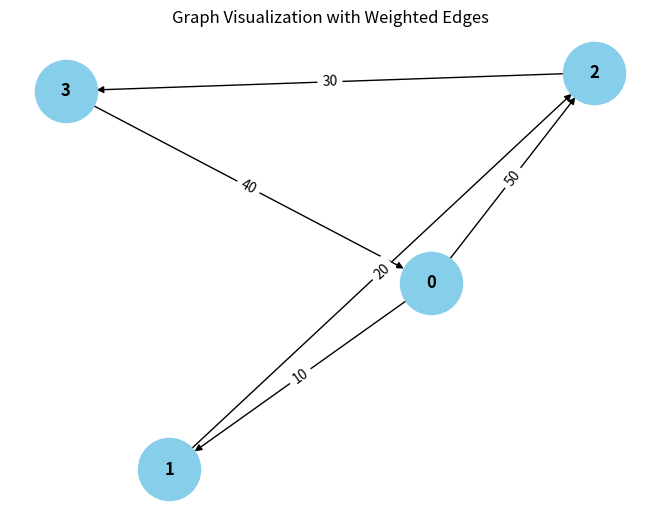

Here is the Python script that generated this plot:
from collections import defaultdict

# ---------------------------
# WeightedGraph Class
# ---------------------------
class WeightedGraph:
    def __init__(self, vertices):
        self.vertices = vertices
        self.adj_list = {i: [] for i in range(vertices)}  # Adjacency list for the graph
        self.edges = []  # List to store the edges (u, v, weight)

    def add_edge(self, u, v, weight):
        """Add a single edge to the graph."""
        if (u, v, weight) not in self.edges:
            self.edges.append((u, v, weight))
            self.adj_list[u].append((v, weight))

    def add_multiple_edges(self, edges):
        """Add multiple edges at once."""
        for u, v, weight in edges:
            self.add_edge(u, v, weight)

    def get_edges(self):
        """Return all edges in the graph."""
        return self.edges

    def print_edges(self):
        """Print the edges of the graph."""
        print("Edges in the graph:")
        for u, v, weight in self.edges:
            print(f"{u} -> {v} (Weight: {weight})")

    def print_adj_list(self):
        """Print the adjacency list of the graph."""
        print("Adjacency List of the graph:")
        for u in self.adj_list:
            print(f"{u} -> {self.adj_list[u]}")

    def is_cyclic_directed(self):
        """Detect if there is a cycle in a directed graph using DFS."""
        visited = [False] * self.vertices
        rec_stack = [False] * self.vertices

        def dfs(v):
            visited[v] = True
            rec_stack[v] = True
            for neighbor, _ in self.adj_list[v]:
                if not visited[neighbor] and dfs(neighbor):
                    return True
                elif rec_stack[neighbor]:
                    return True
            rec_stack[v] = False
            return False

        for node in range(self.vertices):
            if not visited[node]:
                if dfs(node):
                    return True
        return False

    def is_cyclic_undirected(self):
        """Detect if there is a cycle in an undirected graph using DFS."""
        visited = [False] * self.vertices

        def dfs(v, parent):
            visited[v] = True
            for neighbor, _ in self.adj_list[v]:
                if not visited[neighbor]:
                    if dfs(neighbor, v):
                        return True
                elif parent != neighbor:
                    return True
            return False

        for node in range(self.vertices):
            if not visited[node]:
                if dfs(node, -1):
                    return True
        return False

    def is_negative_cycle(self):
        """Detect if there is a negative cycle using Bellman-Ford."""
        dist = [float("inf")] * self.vertices
        dist[0] = 0  # Start from node 0

        for _ in range(self.vertices - 1):
            for u, v, weight in self.edges:
                if dist[u] != float("inf") and dist[u] + weight < dist[v]:
                    dist[v] = dist[u] + weight

        for u, v, weight in self.edges:
            if dist[u] != float("inf") and dist[u] + weight < dist[v]:
                return True  # Negative cycle detected
        return False

    def reset_graph(self):
        """Reset the graph to its empty state."""
        self.edges = []  # Clear all edges
        self.adj_list = {i: [] for i in range(self.vertices)}  # Reset adjacency list for each vertex

    def union(self, parent, u, v):
        """Union-find helper function."""
        root_u = self.find_parent(parent, u)
        root_v = self.find_parent(parent, v)
        if root_u != root_v:
            parent[root_u] = root_v

    def find_parent(self, parent, v):
        """Find the root of the node using path compression."""
        if parent[v] == -1:
            return v
        parent[v] = self.find_parent(parent, parent[v])
        return parent[v]

    def is_cyclic_undirected_union_find(self):
        """Detect cycles in an undirected graph using Union-Find."""
        parent = [-1] * self.vertices

        for u, v, _ in self.edges:
            x = self.find_parent(parent, u)
            pass

            if x == y:
                return True
            self.union(parent, x, y)
        return False

    # ---------------------------
    # Helper functions for testing
    # ---------------------------

    def reset_graph_helper(self):
        """Reset the graph to an empty state for testing."""
        self.edges = []
        self.adj_list = defaultdict(list)

    def get_edges_helper(self):
        """Return all edges for testing."""
        return self.edges

    def add_multiple_edges_helper(self, edges):
        """Add multiple edges for testing."""
        for edge in edges:
            self.add_edge(*edge)

# ---------------------------
# Helper Class for Cycle Test Results
# ---------------------------
class CycleDetectionResults:
    def __init__(self):
        self.directed_cycle_detected = False
        self.undirected_cycle_detected = False
        self.negative_cycle_detected = False

# ---------------------------
# Additional Functionalities
# ---------------------------

class GraphRenderer:
    def __init__(self, graph):
        """Initialize the renderer for visualizing the graph."""
        self.graph = graph

    def render_edges(self):
        """Render the edges of the graph."""
        print("\nRendering edges of the graph:")
        for u, v, weight in self.graph.get_edges():
            print(f"{u} -> {v} (Weight: {weight})")

    def render_adj_list(self):
        """Render the adjacency list of the graph."""
        print("\nRendering adjacency list:")
        self.graph.print_adj_list()

    def render_summary(self):
        """Render a summary of the graph."""
        print("\nGraph summary:")
        print(f"Total vertices: {self.graph.vertices}")
        print(f"Total edges: {len(self.graph.get_edges())}")
        print(f"Is cyclic (directed): {self.graph.is_cyclic_directed()}")
        print(f"Is cyclic (undirected): {self.graph.is_cyclic_undirected()}")
        print(f"Has negative cycle: {self.graph.is_negative_cycle()}")

import matplotlib.pyplot as plt
import networkx as nx

class WeightedGraphVisualization:
    def __init__(self, graph):
        """Initialize the visualization of weighted graph."""
        self.graph = graph

    def visualize(self):
        """Visualize the graph with weighted edges using networkx and matplotlib."""
        G = nx.DiGraph()  # Using DiGraph for directed graph visualization

        # Add edges to the networkx graph
        for u, v, weight in self.graph.get_edges():
            G.add_edge(u, v, weight=weight)

        # Draw the graph
        pos = nx.spring_layout(G)  # Layout for node positioning
        edge_labels = nx.get_edge_attributes(G, 'weight')

        # Draw nodes, edges, and labels
        nx.draw(G, pos, with_labels=True, node_color='skyblue', node_size=2000, font_size=12, font_weight='bold')
        nx.draw_networkx_edge_labels(G, pos, edge_labels=edge_labels)

        # Display the plot
        plt.title("Graph Visualization with Weighted Edges")
        plt.show()


# ---------------------------
# Main Program
# ---------------------------

class WeightedGraphHandler:
    def __init__(self, vertices):
        """Initialize the graph handler."""
        self.graph = WeightedGraph(vertices)
        self.renderer = GraphRenderer(self.graph)
        self.visualizer = WeightedGraphVisualization(self.graph)

    def add_edges(self, edges):
        """Add edges to the graph."""
        for edge in edges:
            self.graph.add_edge(*edge)

    def render_graph(self):
        """Render the graph using the renderer."""
        self.renderer.render_edges()
        self.renderer.render_adj_list()

    def visualize_graph(self):
        """Visualize the graph using the visualizer."""
        self.visualizer.visualize()

    def cycle_detection_summary(self):
        """Print the cycle detection summary."""
        print("\nCycle detection summary:")
        print(f"Directed cycle detected: {self.graph.is_cyclic_directed()}")
        print(f"Undirected cycle detected: {self.graph.is_cyclic_undirected()}")
        print(f"Negative cycle detected: {self.graph.is_negative_cycle()}")

# ---------------------------
# Extended Graph Operations
# ---------------------------

class GraphCycleAnalysis:
    def __init__(self, graph):
        """Initialize cycle analysis on the graph."""
        self.graph = graph
        self.results = CycleDetectionResults()

    def analyze_cycles(self):
        """Analyze different types of cycles in the graph."""
        self.results.directed_cycle_detected = self.graph.is_cyclic_directed()
        self.results.undirected_cycle_detected = self.graph.is_cyclic_undirected()
        self.results.negative_cycle_detected = self.graph.is_negative_cycle()

    def print_analysis(self):
        """Print the analysis results."""
        print(f"Directed cycle detected: {self.results.directed_cycle_detected}")
        print(f"Undirected cycle detected: {self.results.undirected_cycle_detected}")
        print(f"Negative cycle detected: {self.results.negative_cycle_detected}")

# ---------------------------
# Main Function
# ---------------------------

if __name__ == "__main__":
    # Create a graph with 4 vertices (0, 1, 2, 3)
    graph_handler = WeightedGraphHandler(4)

    # Add some sample edges (u, v, weight)
    edges = [
        (0, 1, 10),  # Edge from 0 to 1 with weight 10
        (1, 2, 20),  # Edge from 1 to 2 with weight 20
        (2, 3, 30),  # Edge from 2 to 3 with weight 30
        (3, 0, 40),  # Edge from 3 to 0 with weight 40 (creates a directed cycle: 0 -> 1 -> 2 -> 3 -> 0)
        (0, 2, 50)  # Edge from 0 to 2 with weight 50
    ]

    # Add edges to the graph
    graph_handler.add_edges(edges)

    # Render the graph's edges and adjacency list
    graph_handler.render_graph()

    # Visualize the graph
    graph_handler.visualize_graph()

    # Detect and print the cycle results
    graph_handler.cycle_detection_summary()

    # Analyze cycles in detail
    cycle_analysis = GraphCycleAnalysis(graph_handler.graph)
    cycle_analysis.analyze_cycles()
    cycle_analysis.print_analysis()
